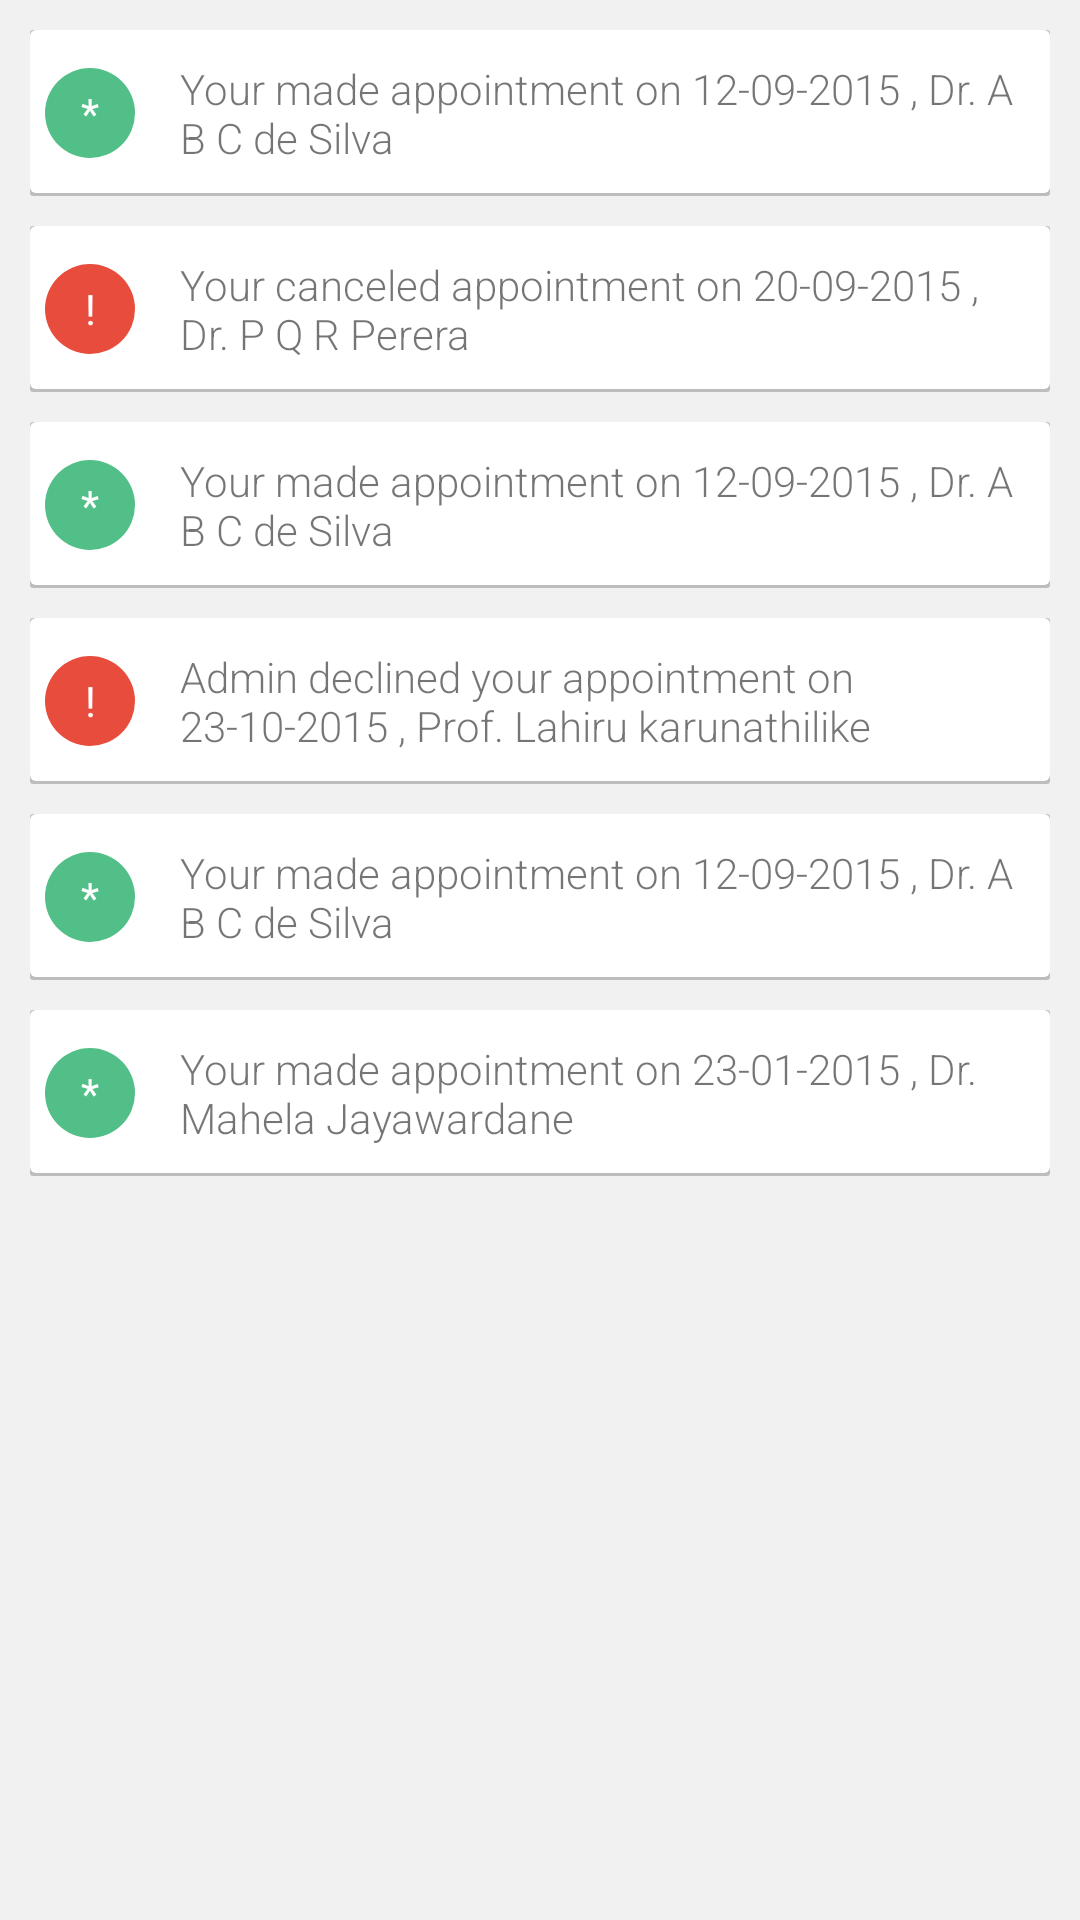

Here is an Android app screen rendered from its layout file. Give the layout XML and the strings, colors and styles it references.
<!-- AndroidManifest.xml: application theme AppTheme -->
<!-- res/layout/fragment_history.xml -->
<ScrollView xmlns:android="http://schemas.android.com/apk/res/android"
    xmlns:tools="http://schemas.android.com/tools" android:layout_width="match_parent"
    android:layout_height="match_parent"
    android:padding="10dp"
    android:background="@color/gray_bg"
    tools:context="android.ay.com.msc.fragment.HistoryFragment">


    <LinearLayout
        android:orientation="vertical"
        android:layout_width="match_parent"
        android:layout_height="match_parent">

        <LinearLayout
            android:orientation="horizontal"
            android:layout_width="match_parent"
            android:background="@drawable/shadow_bg"
            android:layout_height="wrap_content">

            <TextView
                android:layout_width="wrap_content"
                android:layout_height="wrap_content"
                android:text="*"
                android:background="@drawable/view_circle_green"
                android:gravity="center"
                android:textColor="@color/white"
                android:layout_gravity="center"
                android:layout_marginLeft="5dp"
                android:layout_marginRight="5dp"
                android:id="@+id/textView318" />

            <TextView
                android:layout_width="match_parent"
                android:layout_height="wrap_content"
                android:padding="10dp"

                android:fontFamily="sans-serif-light"
                android:text="Your made appointment on 12-09-2015 , Dr. A B C de Silva"
                android:id="@+id/textView127" />
        </LinearLayout>

        <LinearLayout
            android:orientation="horizontal"
            android:layout_width="match_parent"
            android:background="@drawable/shadow_bg"
            android:layout_marginTop="10dp"
            android:layout_height="wrap_content">

            <TextView
                android:layout_width="wrap_content"
                android:layout_height="wrap_content"
                android:text="!"
                android:background="@drawable/view_circle_red"
                android:gravity="center"
                android:textColor="@color/white"
                android:layout_gravity="center"
                android:layout_marginLeft="5dp"
                android:layout_marginRight="5dp"
                android:id="@+id/textView3158" />

            <TextView
                android:layout_width="match_parent"
                android:layout_height="wrap_content"
                android:padding="10dp"
                android:fontFamily="sans-serif-light"
                android:text="Your canceled appointment on 20-09-2015 , Dr. P Q R Perera"
                android:id="@+id/textView1227" />
        </LinearLayout>

        <LinearLayout
            android:orientation="horizontal"
            android:layout_width="match_parent"
            android:background="@drawable/shadow_bg"
            android:layout_marginTop="10dp"
            android:layout_height="wrap_content">

            <TextView
                android:layout_width="wrap_content"
                android:layout_height="wrap_content"
                android:text="*"
                android:background="@drawable/view_circle_green"
                android:gravity="center"
                android:textColor="@color/white"
                android:layout_gravity="center"
                android:layout_marginLeft="5dp"
                android:layout_marginRight="5dp"
                android:id="@+id/textView3418" />

            <TextView
                android:layout_width="match_parent"
                android:layout_height="wrap_content"
                android:padding="10dp"

                android:fontFamily="sans-serif-light"
                android:text="Your made appointment on 12-09-2015 , Dr. A B C de Silva"
                android:id="@+id/textView1327" />
        </LinearLayout>

        <LinearLayout
            android:orientation="horizontal"
            android:layout_width="match_parent"
            android:background="@drawable/shadow_bg"
            android:layout_marginTop="10dp"
            android:layout_height="wrap_content">

            <TextView
                android:layout_width="wrap_content"
                android:layout_height="wrap_content"
                android:text="!"
                android:background="@drawable/view_circle_red"
                android:gravity="center"
                android:textColor="@color/white"
                android:layout_gravity="center"
                android:layout_marginLeft="5dp"
                android:layout_marginRight="5dp"
                android:id="@+id/textView3218" />

            <TextView
                android:layout_width="match_parent"
                android:layout_height="wrap_content"
                android:padding="10dp"

                android:fontFamily="sans-serif-light"
                android:text="Admin declined your appointment on 23-10-2015 , Prof. Lahiru karunathilike"
                android:id="@+id/textView1247" />
        </LinearLayout>

        <LinearLayout
            android:orientation="horizontal"
            android:layout_width="match_parent"
            android:background="@drawable/shadow_bg"
            android:layout_marginTop="10dp"
            android:layout_height="wrap_content">

            <TextView
                android:layout_width="wrap_content"
                android:layout_height="wrap_content"
                android:text="*"
                android:background="@drawable/view_circle_green"
                android:gravity="center"
                android:textColor="@color/white"
                android:layout_gravity="center"
                android:layout_marginLeft="5dp"
                android:layout_marginRight="5dp"
                android:id="@+id/textView34518" />

            <TextView
                android:layout_width="match_parent"
                android:layout_height="wrap_content"
                android:padding="10dp"

                android:fontFamily="sans-serif-light"
                android:text="Your made appointment on 12-09-2015 , Dr. A B C de Silva"
                android:id="@+id/textView132q7" />
        </LinearLayout>

        <LinearLayout
            android:orientation="horizontal"
            android:layout_width="match_parent"
            android:background="@drawable/shadow_bg"
            android:layout_marginTop="10dp"
            android:layout_height="wrap_content">

            <TextView
                android:layout_width="wrap_content"
                android:layout_height="wrap_content"
                android:text="*"
                android:background="@drawable/view_circle_green"
                android:gravity="center"
                android:textColor="@color/white"
                android:layout_gravity="center"
                android:layout_marginLeft="5dp"
                android:layout_marginRight="5dp"
                android:id="@+id/textdfView3418" />

            <TextView
                android:layout_width="match_parent"
                android:layout_height="wrap_content"
                android:padding="10dp"
                android:fontFamily="sans-serif-light"
                android:text="Your made appointment on 23-01-2015 , Dr. Mahela Jayawardane"
                android:id="@+id/textVideew1327" />
        </LinearLayout>

    </LinearLayout>
</ScrollView>
<!-- resources referenced by this layout -->
<resources>
  <color name="gray_bg">#f1f1f1</color>
  <color name="white">#FFFFFF</color>
  <!-- drawable shadow_bg (drawable) -->
  <?xml version="1.0" encoding="utf-8"?>
  <layer-list xmlns:android="http://schemas.android.com/apk/res/android">
      <item>
          <shape android:shape="rectangle">
              <solid android:color="@color/shadow_bg"/>
              <corners android:radius="1dp" />
          </shape>
      </item>
  
      <item
          android:left="0dp"
          android:right="0dp"
          android:top="0dp"
          android:bottom="1dp">
          <shape android:shape="rectangle">
              <solid android:color="@color/white"/>
              <corners android:radius="2dp" />
          </shape>
      </item>
  </layer-list>
  <!-- drawable view_circle_green (drawable) -->
  <?xml version="1.0" encoding="utf-8"?>
  <shape xmlns:android="http://schemas.android.com/apk/res/android" android:shape="oval" >
  
      <solid android:color="@color/green_text" />
  
  
      <corners
          android:bottomLeftRadius="30dp"
          android:bottomRightRadius="30dp"
          android:topLeftRadius="30dp"
          android:topRightRadius="30dp" />
  
      <size
          android:height="30dp"
          android:width="30dp" />
  
  </shape>
  <!-- drawable view_circle_red (drawable-hdpi) -->
  <?xml version="1.0" encoding="utf-8"?>
  <shape xmlns:android="http://schemas.android.com/apk/res/android" android:shape="oval" >
  
          <solid android:color="#E74C3C" />
  
  
          <corners
              android:bottomLeftRadius="30dp"
              android:bottomRightRadius="30dp"
              android:topLeftRadius="30dp"
              android:topRightRadius="30dp" />
          
          <size
          android:height="30dp"
          android:width="30dp" />
  
      </shape>
  <style name="AppTheme" parent="Theme.AppCompat.Light.DarkActionBar">
          
          <item name="windowNoTitle">true</item>
          <item name="windowActionBar">false</item>
          <item name="colorPrimary">@color/colorPrimary</item>
          <item name="colorPrimaryDark">@color/colorPrimaryDark</item>
          <item name="colorAccent">@color/colorAccent</item>
      </style>
  <color name="shadow_bg">#bdbdbd</color>
  <color name="green_text">#51bf87</color>
  <color name="colorPrimary">#607D8B</color>
  <color name="colorPrimaryDark">#2196F3</color>
  <color name="colorAccent">#FF80AB</color>
</resources>
